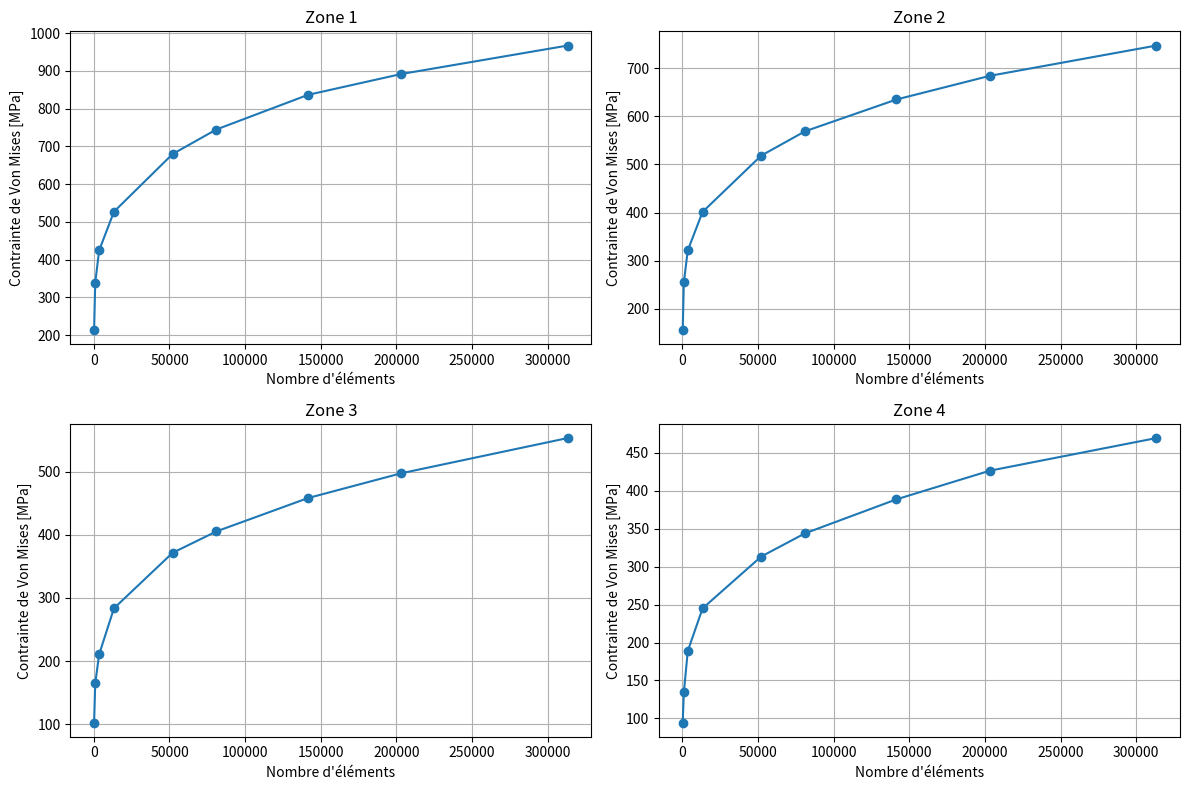

Generate this figure with matplotlib:
# -*- coding: utf-8 -*-
"""
Created on Sun Apr 20 15:29:06 2025

[redacted]
"""

import matplotlib.pyplot as plt


size= [2] #en mm pour le maillage
nombre_elements = [150,896,3496,13283,52045,80944,141484,203150,313289]  # même pour toutes les zones

von_mises_zone1 = [213.63, 338.85,424.52,526.97,679.65,744.59,836.30,891.57,966.98]
von_mises_zone2 = [156.38,255.42,321.76,401.59,518.39,568.8,634.94,684,746.89]
von_mises_zone3 = [102.91,164.87,210.80,283.65,371.49,405.31,458.10,497.37,553.15]
von_mises_zone4 = [94.56,134.33,188.80,245.02,313.30,343.84,388.73,426.44,469.49]

# Initialiser la figure avec 4 sous-graphes (2 lignes, 2 colonnes)
fig, axs = plt.subplots(2, 2, figsize=(12, 8))

zones = [von_mises_zone1, von_mises_zone2, von_mises_zone3, von_mises_zone4]
titles = ['Zone 1', 'Zone 2', 'Zone 3', 'Zone 4']

# Tracer chaque courbe dans son propre graphe
for i, ax in enumerate(axs.flatten()):
    ax.plot(nombre_elements, zones[i], marker='o', linestyle='-')
    ax.set_xlabel('Nombre d\'éléments')
    ax.set_ylabel('Contrainte de Von Mises [MPa]')
    ax.set_title(titles[i])
    ax.grid(True)

plt.tight_layout()
plt.show()
